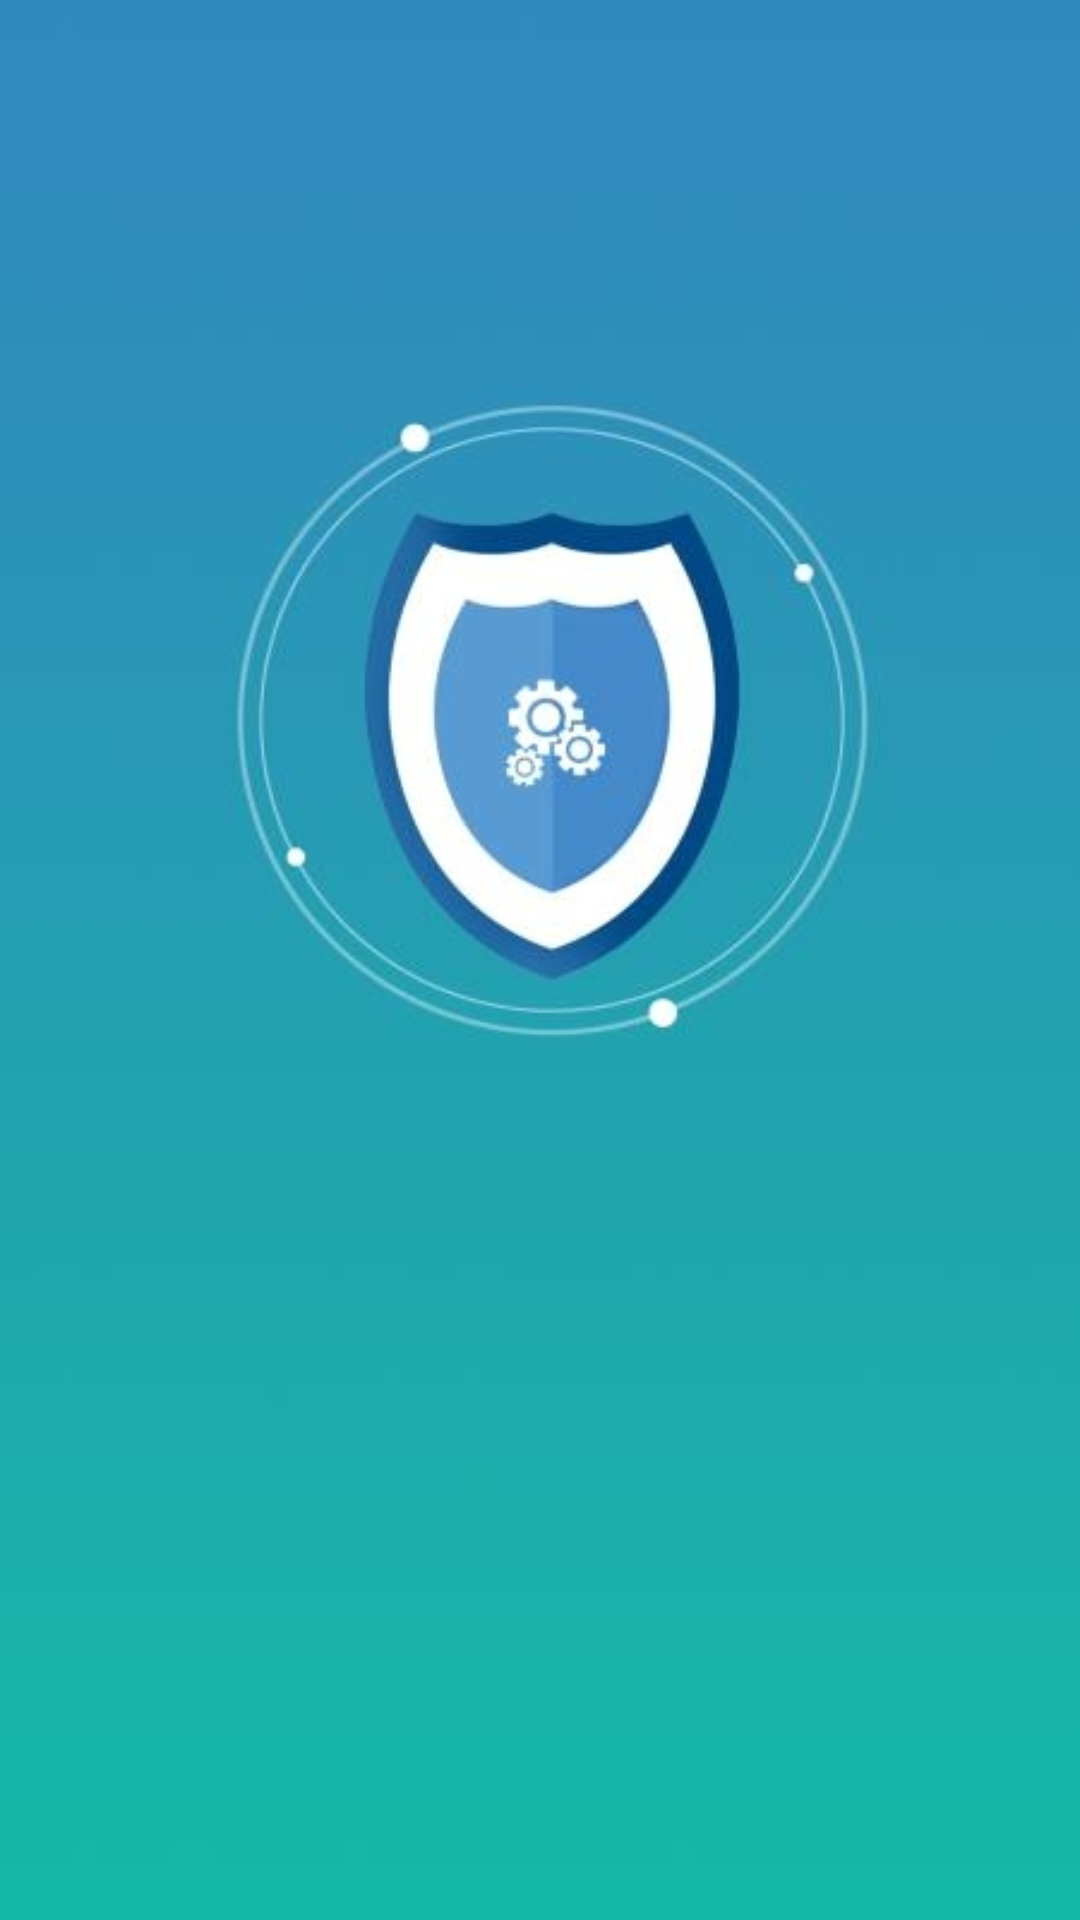

Produce the Android XML layout that renders to this screen, including the resource entries it uses.
<!-- AndroidManifest.xml: application theme AppTheme -->
<!-- res/layout/activity_splash.xml -->
<RelativeLayout xmlns:android="http://schemas.android.com/apk/res/android"
    xmlns:tools="http://schemas.android.com/tools" android:layout_width="match_parent"
    android:layout_height="match_parent" android:paddingLeft="@dimen/activity_horizontal_margin"
    android:paddingRight="@dimen/activity_horizontal_margin"
    android:paddingTop="@dimen/activity_vertical_margin"
    android:paddingBottom="@dimen/activity_vertical_margin"
    tools:context="zlian.netgap.ui.SplashActivity"
    android:background="@drawable/splash">


    
        
        
        
        
        
    <TextView
        android:id="@+id/version"
        android:layout_alignParentBottom="true"
        android:layout_centerHorizontal="true"
        android:layout_width="wrap_content"
        android:textColor="#ffffff"
        android:layout_marginBottom="50dp"
        android:layout_height="wrap_content" />

    <TextView
        android:id="@+id/tv_status_desc"
        android:layout_alignParentBottom="true"
        android:layout_centerHorizontal="true"
        android:layout_width="wrap_content"
        android:textColor="#ffffff"
        android:layout_marginBottom="30dp"
        android:text=""
        android:layout_height="wrap_content" />



</RelativeLayout>
<!-- resources referenced by this layout -->
<resources>
  <dimen name="activity_horizontal_margin">16dp</dimen>
  <dimen name="activity_vertical_margin">16dp</dimen>
  <!-- drawable splash: jpg bitmap (drawable, 30867 bytes) -->
  <style name="AppTheme" parent="Theme.AppCompat.Light.NoActionBar">
          
  
          <item name="android:windowNoTitle">true</item>
      </style>
</resources>
